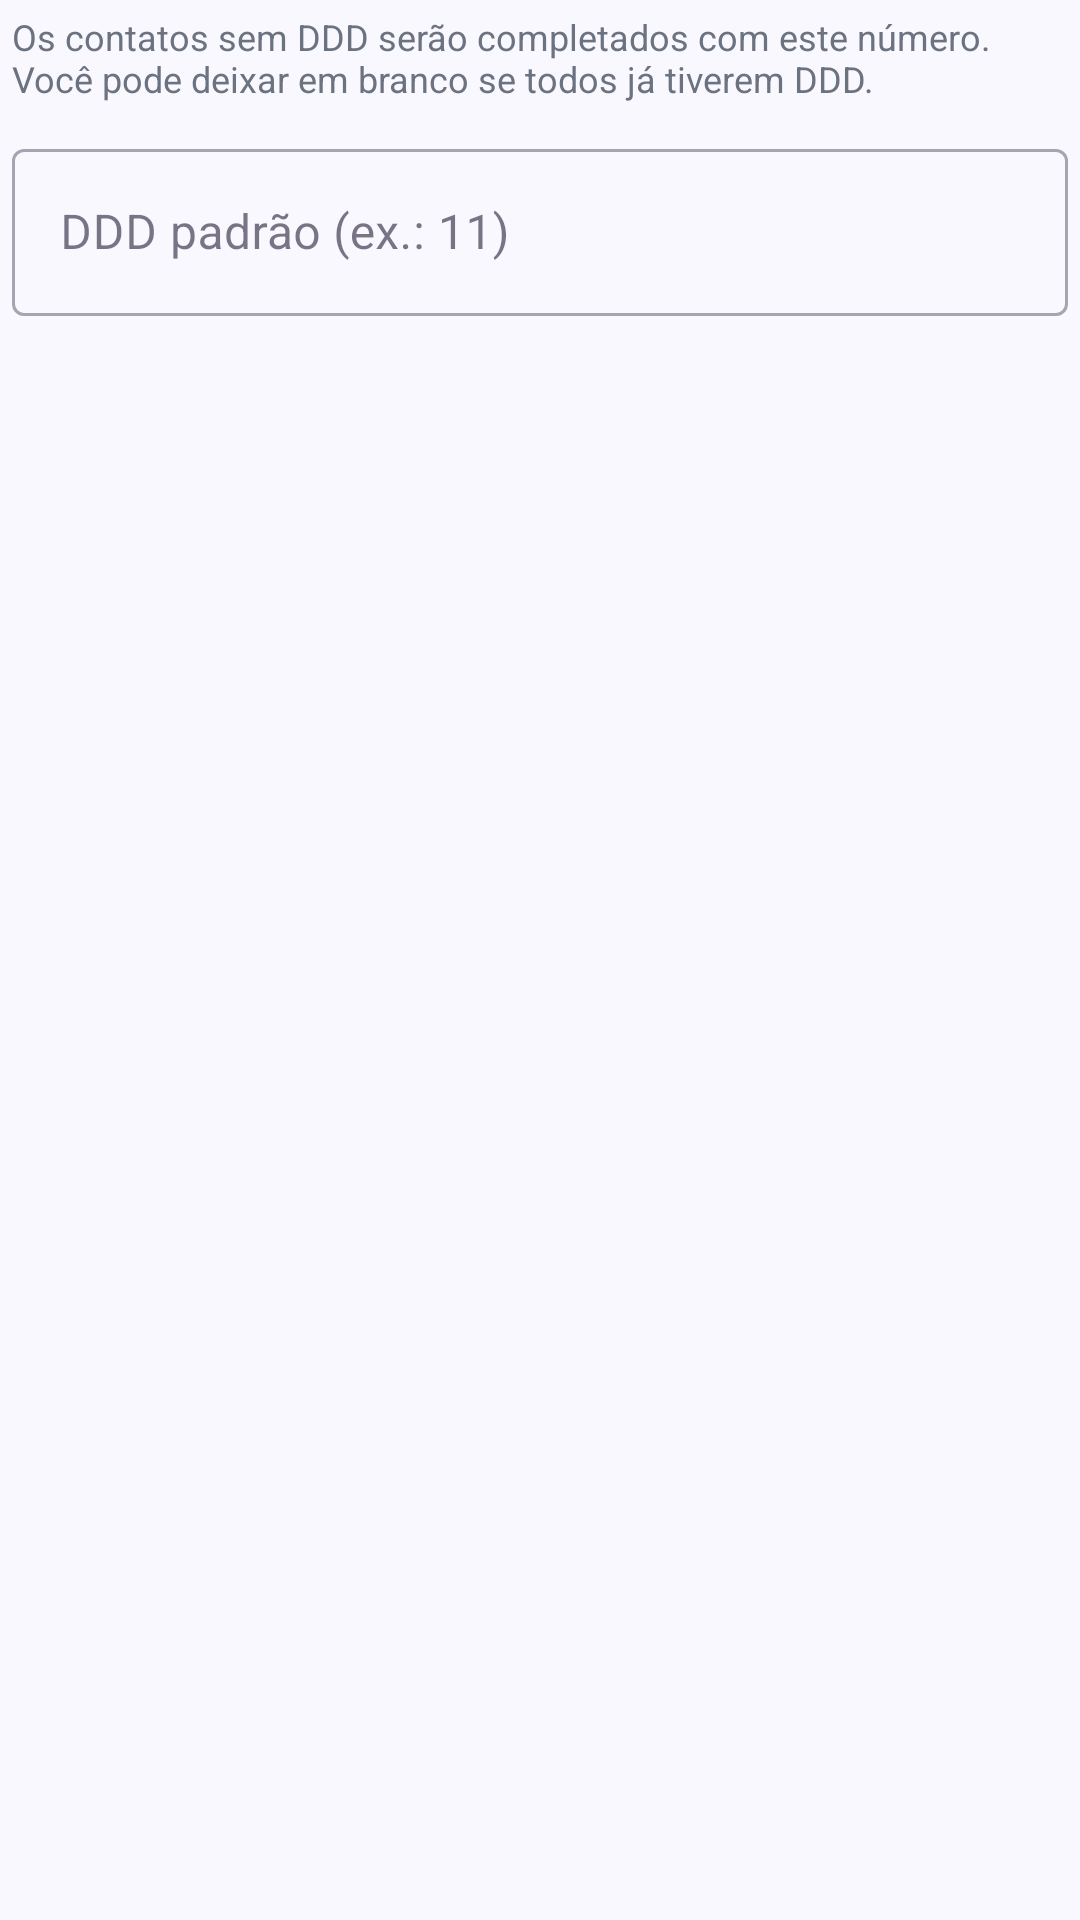

Android layout source for this screen:
<!-- AndroidManifest.xml: application theme Theme.Agendio -->
<!-- res/layout/dialog_ddd.xml -->
<?xml version="1.0" encoding="utf-8"?>
<LinearLayout xmlns:android="http://schemas.android.com/apk/res/android"
    android:layout_width="match_parent"
    android:layout_height="wrap_content"
    android:orientation="vertical"
    android:paddingStart="4dp"
    android:paddingTop="4dp"
    android:paddingEnd="4dp"
    android:paddingBottom="4dp">

    <TextView
        android:layout_width="match_parent"
        android:layout_height="wrap_content"
        android:text="Os contatos sem DDD serão completados com este número. Você pode deixar em branco se todos já tiverem DDD."
        android:textColor="@color/text_muted"
        android:textSize="12sp" />

    <com.google.android.material.textfield.TextInputLayout
        style="@style/Widget.MaterialComponents.TextInputLayout.OutlinedBox"
        android:layout_width="match_parent"
        android:layout_height="wrap_content"
        android:layout_marginTop="10dp"
        android:hint="DDD padrão (ex.: 11)">

        <com.google.android.material.textfield.TextInputEditText
            android:id="@+id/etDefaultDdd"
            android:layout_width="match_parent"
            android:layout_height="wrap_content"
            android:inputType="number"
            android:maxLength="2"
            android:maxLines="1" />
    </com.google.android.material.textfield.TextInputLayout>
</LinearLayout>
<!-- resources referenced by this layout -->
<resources>
  <color name="text_muted">#6B7280</color>
  <style name="Theme.Agendio" parent="Theme.MaterialComponents.Light.NoActionBar">
          <item name="colorPrimary">@color/primary</item>
          <item name="colorPrimaryVariant">@color/primary_dark</item>
          <item name="colorOnPrimary">@color/white</item>
          <item name="colorSecondary">@color/accent</item>
          <item name="colorSecondaryVariant">@color/accent_dark</item>
          <item name="colorOnSecondary">@color/white</item>
          <item name="android:colorBackground">@color/bg</item>
          <item name="colorSurface">@color/surface</item>
          <item name="colorOnSurface">@color/text</item>
          <item name="colorOnSurfaceVariant">@color/text_muted</item>
          <item name="colorOutline">@color/stroke</item>
          <item name="colorControlActivated">@color/primary</item>
          <item name="android:colorAccent">@color/primary</item>
          <item name="android:statusBarColor">@color/primary_dark</item>
          <item name="android:windowLightStatusBar">false</item>
          <item name="android:navigationBarColor">@color/surface</item>
          <item name="android:windowLightNavigationBar" tools:targetApi="27">true</item>
          <item name="android:fontFamily">sans-serif</item>
          <item name="materialAlertDialogTheme">@style/ThemeOverlay.Agendio.Dialog</item>
      </style>
  <color name="primary">#6D28D9</color>
  <color name="primary_dark">#5B21B6</color>
  <color name="white">#FFFFFF</color>
  <color name="accent">#DB2777</color>
  <color name="accent_dark">#BE185D</color>
  <color name="bg">#FAF8FF</color>
  <color name="surface">#FFFFFF</color>
  <color name="text">#211A33</color>
  <color name="stroke">#EDE9F6</color>
  <style name="ThemeOverlay.Agendio.Dialog" parent="ThemeOverlay.MaterialComponents.MaterialAlertDialog">
          <item name="colorPrimary">@color/primary</item>
          <item name="colorSecondary">@color/accent</item>
      </style>
</resources>
